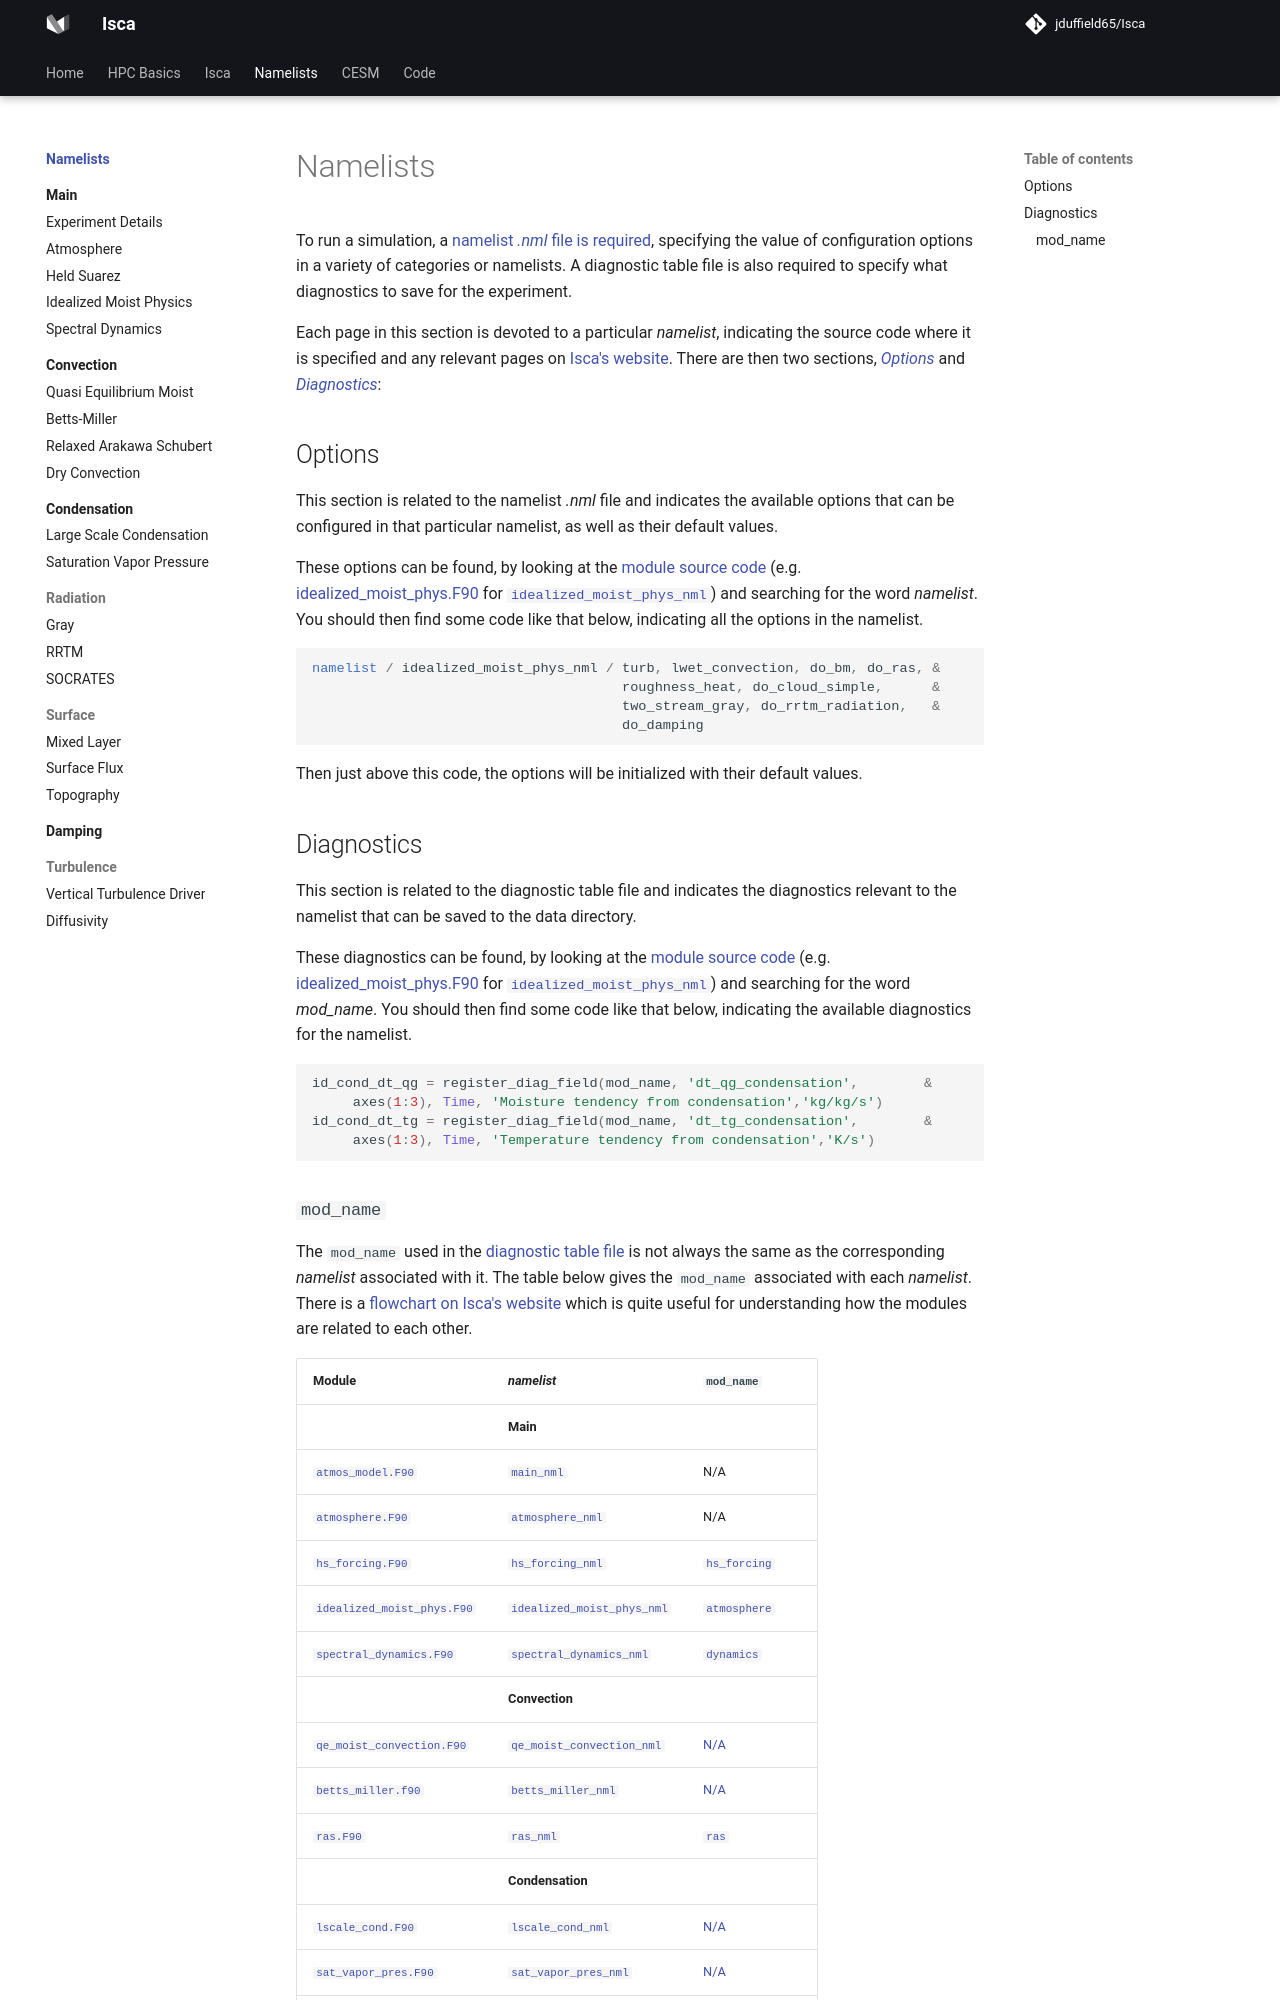

repository: jduffield65/Isca · page: namelists/index.html · generator: mkdocs

# Namelists
To run a simulation, a [namelist *.nml* file is required](../Isca/getting_started.md#required-files), 
specifying the value of configuration options in a variety of categories or namelists. A diagnostic table 
file is also required to specify what diagnostics to save for the experiment.

Each page in this section is devoted to a particular *namelist*, indicating the source code where it is specified 
and any relevant pages on [Isca's website](https://execlim.github.io/Isca/index.html). There are then two sections, 
[*Options*](#options) and [*Diagnostics*](#diagnostics):

## Options
This section is related to the namelist *.nml* file and indicates the available options that can be configured
in that particular namelist, as well as their default values.

These options can be found, by looking at the [module source code](#mod_name) (e.g. 
[idealized_moist_phys.F90](https://github.com/ExeClim/Isca/blob/master/src/atmos_spectral/driver/solo/idealized_moist_phys.F90) for
[`idealized_moist_phys_nml`](main/idealized_moist_physics.md)) and searching for the word *namelist*.
You should then find some code like that below, indicating all the options in the namelist.
```fortran
namelist / idealized_moist_phys_nml / turb, lwet_convection, do_bm, do_ras, &
                                      roughness_heat, do_cloud_simple,      &
                                      two_stream_gray, do_rrtm_radiation,   &
                                      do_damping
```
Then just above this code, the options will be initialized with their default values.

## Diagnostics
This section is related to the diagnostic table file and indicates the diagnostics relevant to the namelist that 
can be saved to the data directory.

These diagnostics can be found, by looking at the [module source code](#mod_name) (e.g. 
[idealized_moist_phys.F90](https://github.com/ExeClim/Isca/blob/master/src/atmos_spectral/driver/solo/idealized_moist_phys.F90) for
[`idealized_moist_phys_nml`](main/idealized_moist_physics.md)) and searching for the word *mod_name*.
You should then find some code like that below, indicating the available diagnostics for the namelist.
```fortran
id_cond_dt_qg = register_diag_field(mod_name, 'dt_qg_condensation',        &
     axes(1:3), Time, 'Moisture tendency from condensation','kg/kg/s')
id_cond_dt_tg = register_diag_field(mod_name, 'dt_tg_condensation',        &
     axes(1:3), Time, 'Temperature tendency from condensation','K/s')
```
